6-way image classification set "proyecto_residuos" from GitHub (Jesus22082204/IA_RESIDUOS_CAMARA); label vocabulary: cardboard, glass, metal, paper, plastic, trash.

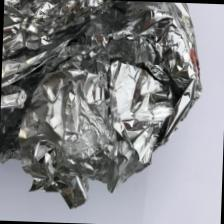
Label: metal

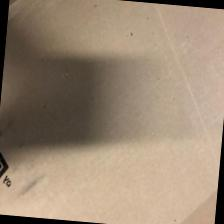
Label: cardboard

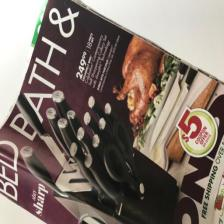
Label: paper

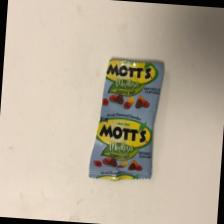
Label: trash

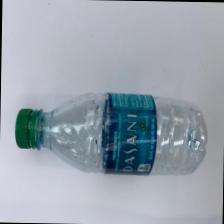
Label: plastic

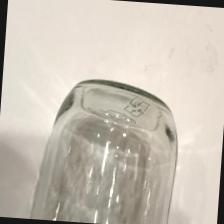
Label: glass
